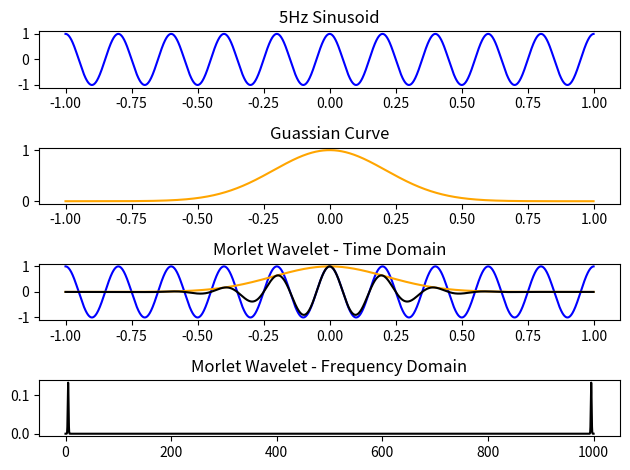

The matplotlib source for this figure:
import numpy as np
import matplotlib.pyplot as plt
from numpy.fft import fft

"""
Plot Init
"""
fig, axes = plt.subplots(4, 1)

"""
Morlet Wavelet - Time Domain
"""
SAMPLE_RATE = 1000
step = 1/SAMPLE_RATE
t = np.arange(-1, 1, step)

f_wavelet = 5 # Hz

sine_wave = np.cos(2*np.pi*f_wavelet*t)

fwhm = 0.5
gaus_win = np.exp((-4 * np.log(2) * t**2) / (fwhm**2))

morlet_wavelet = sine_wave * gaus_win

axes[0].plot(t, sine_wave, color = 'blue')
axes[0].set_title(str(f_wavelet) + 'Hz Sinusoid')

axes[1].plot(t, gaus_win, color = 'orange')
axes[1].set_title('Guassian Curve')

axes[2].plot(t, sine_wave, color = 'blue')
axes[2].plot(t, gaus_win, color = 'orange')
axes[2].plot(t, morlet_wavelet, color = 'black')
axes[2].set_title('Morlet Wavelet - Time Domain')

"""
Morlet Wavelet - Frequency Domain
"""
num_points = len(t)
mwX = np.abs(fft(morlet_wavelet) / num_points)
hz = np.linspace(0, SAMPLE_RATE, num_points)

axes[3].plot(hz, mwX, color = 'black')
axes[3].set_title('Morlet Wavelet - Frequency Domain')

"""
Show Plots
"""
plt.tight_layout()
plt.show()